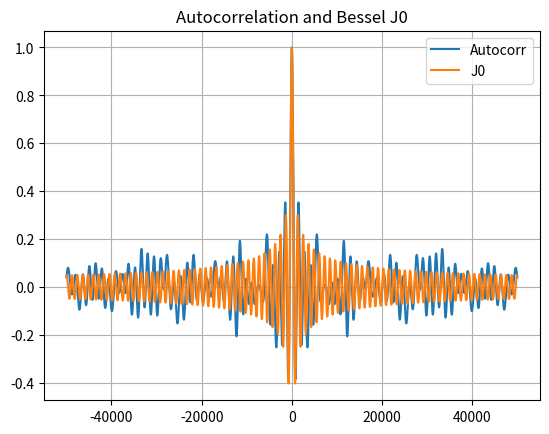

Source code (Python):
import numpy as np
import matplotlib.pyplot as plt
import sys
from scipy.special import j0

models = {
    'TU50': {
        # Typical Urban, 50 km/h
        'delays': np.array([0.0, 0.2, 0.5, 1.6, 2.3, 5.0]) * 1e-6,
        'powers_db': np.array([-3.0, 0.0, -2.0, -6.0, -8.0, -10.0]),
        'velocity_kmh': 50
    },
    'TU3': {
        # Typical Urban, 3 km/h
        'delays': np.array([0.0, 0.2, 0.5, 1.6, 2.3, 5.0]) * 1e-6,
        'powers_db': np.array([-3.0, 0.0, -2.0, -6.0, -8.0, -10.0]),
        'velocity_kmh': 3
    },
    'RA130': {
        # Rural Area, 130 km/h
        'delays': np.array([0.0, 0.1, 0.2, 0.3, 0.4, 0.5]) * 1e-6,
        'powers_db': np.array([0.0, -4.0, -8.0, -12.0, -16.0, -20.0]),
        'velocity_kmh': 130
    },
    'HT100': {
        # Hilly Terrain, 100 km/h
        'delays': np.array([0.0, 0.1, 0.3, 0.5, 15.0, 17.2]) * 1e-6,
        'powers_db': np.array([0.0, -1.5, -4.5, -7.5, -8.0, -17.7]),
        'velocity_kmh': 100
    },
    'EQ50': {
        # Equalization, 50 km/h
        'delays': np.array([0.0, 3.2, 6.4, 9.6, 12.8, 16.0]) * 1e-6,
        'powers_db': np.array([0.0, 0.0, 0.0, 0.0, 0.0, 0.0]),
        'velocity_kmh': 50
    },
}

def jakes_fading(f_c, v, N, dt, samples_count):
    c = 3e8
    
    # max doppler 
    f_d = (f_c * v) / c

    # signal receiving angle
    alpha = np.random.uniform(0, 2*np.pi, N)
    
    # random phase
    phase = np.random.uniform(0, 2*np.pi, N)

    # samples to time
    t = np.arange(samples_count) * dt
    
    # ray init
    h = np.zeros(len(t), dtype=complex)

    # ray generate
    for i in range(N):
        # current doppler
        f_i = f_d * np.cos(alpha[i])
        
        h += np.exp(1j * (2*np.pi*f_i*t + phase[i]))

    # normalized
    return h / np.sqrt(N)


def COST_207(model_type, f_c, N, dt, samples_count, dd):
    # check model existence
    if model_type not in models:
        print("Invalid area type!")
        sys.exit(1)

    # get model parameters
    model = models[model_type]
    delays = model['delays']
    powers_db = model['powers_db']
    speed = model['velocity_kmh']

    # tap power to linear scale
    lin_power = 10 ** (powers_db / 10)
    
    # delay to samples (dd is delta delay. It is sample duration)
    shifts_on_samples = (delays / dd).astype(int)

    max_shift = np.max(shifts_on_samples) + 1

    # matrix init
    H = np.zeros((samples_count, max_shift), dtype=complex)

    # fill matrix. Cols is a ray
    for power, shift in zip(lin_power, shifts_on_samples):
        H[:, shift] = np.sqrt(power) * jakes_fading(f_c, speed, N, dt, samples_count)

    return H


def pass_through_channel(x, H):
    N = len(x)
    L = H.shape[1]
    y = np.zeros(N, dtype=complex)

    for n in range(N):
        for l in range(L):
            if n - l >= 0:
                y[n] += H[n, l] * x[n - l]

    return y


# parameters
fc = 1800e6     # carrier 1800 MHz
dt = 1e-6       # sample duration
dd = 50e-9      # delay duration in samples
N = 128          # sinusoids for one ray

n_bits = 100000

H = COST_207("RA130", fc, N, dt, n_bits, dd)

# rows, cols = H.shape
# t = np.arange(cols) * dd 

# # check avg energy per ray (compare with 'powe_db' in model)

# # avg energy per ray
# E = np.mean(np.abs(H)**2, axis=0)
# E = 10 * np.log10(E + 1e-15)

# plt.stem(t, E)
# plt.xlabel('delay, s')
# plt.ylabel('avg power, dB')
# plt.title('COST207 Profile')
# plt.show()


# check tap PDF

# get first tap
tap = H[:, 0]  

# get amplitude
# amp = np.abs(tap)

# # compute sigma 
# sigma = np.sqrt(np.mean(amp**2) / 2)

# # Emperical
# plt.hist(amp, bins=100, density=True, label="Emperical tap PDF")

# # Theory
# r = np.linspace(0, amp.max(), 500)
# pdf = (r / sigma**2) * np.exp(-r**2 / (2 * sigma**2))

# plt.plot(r, pdf, label="Theory tap PDF")

# plt.title("Amplitude distribution")
# plt.legend()
# plt.show()

# автокорреляция
autocorr = np.correlate(tap, tap, mode="same")

# нормализация (важно!)
autocorr = autocorr / np.max(autocorr)

# ось лагов
lags = np.arange(-len(tap)//2, len(tap)//2)

# теоретическая кривая J0
tau = lags / np.max(lags) * 265
theory = j0(tau)

plt.plot(lags, autocorr, label="Autocorr")
plt.plot(lags, theory, label="J0")
plt.legend()
plt.title("Autocorrelation and Bessel J0")
plt.grid()
plt.show()
# TEST

# generate bits
# bits = np.random.randint(0, 2, n_bits)

# # create BPSK 
# symbols = 2*bits - 1 + 0j

# # channel
# rx_symbols = pass_through_channel(symbols, H)

# # timeline
# t_sig = np.arange(len(symbols)) * dt

# # show signal in output of channel
# plt.plot(t_sig, np.real(rx_symbols), label="Real")
# plt.plot(t_sig, np.imag(rx_symbols), label="Imag")
# plt.legend()
# plt.show()
